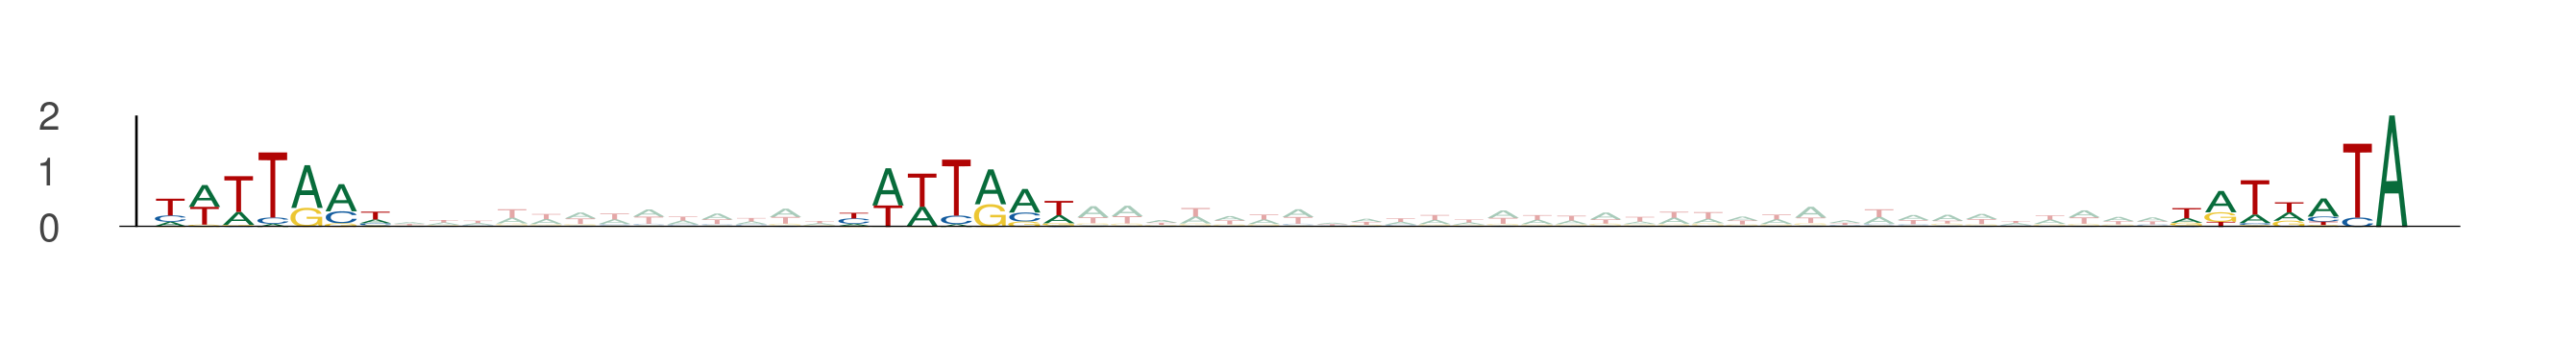

The data file committed next to this chart (first rows):
seq_index, start_position, end_position, is_reversed_complement
6560, 41, 48, 0
6560, 61, 68, 0
6560, 100, 107, 0
2073, 99, 106, 0
2073, 119, 126, 0
2073, 158, 165, 0
6500, 24, 31, 0
6500, 44, 51, 0
6500, 83, 90, 0
2600, 48, 55, 0
2600, 68, 75, 0
2600, 107, 114, 0
8385, 21, 28, 0
8385, 41, 48, 0
8385, 80, 87, 0
12575, 14, 21, 0
12575, 34, 41, 0
12575, 73, 80, 0
9070, 49, 56, 0
9070, 69, 76, 0
9070, 108, 115, 0
690, 13, 20, 0
690, 33, 40, 0
690, 72, 79, 0
3590, 73, 80, 0
3590, 93, 100, 0
3590, 132, 139, 0
1055, 63, 70, 0
1055, 83, 90, 0
1055, 122, 129, 0
5847, 78, 85, 0
5847, 98, 105, 0
5847, 137, 144, 0
4314, 49, 56, 0
4314, 69, 76, 0
4314, 108, 115, 0
9740, 66, 73, 0
9740, 86, 93, 0
9740, 125, 132, 0
9920, 74, 81, 0
9920, 94, 101, 0
9920, 133, 140, 0
1798, 53, 60, 0
1798, 73, 80, 0
1798, 112, 119, 0
4214, 5, 12, 0
4214, 25, 32, 0
4214, 64, 71, 0
6097, 96, 103, 0
6097, 116, 123, 0
6097, 155, 162, 0
11472, 31, 38, 0
11472, 51, 58, 0
11472, 90, 97, 0
10369, 34, 41, 0
10369, 54, 61, 0
10369, 93, 100, 0
2994, 86, 93, 0
2994, 106, 113, 0
2994, 145, 152, 0
... 153 more rows
